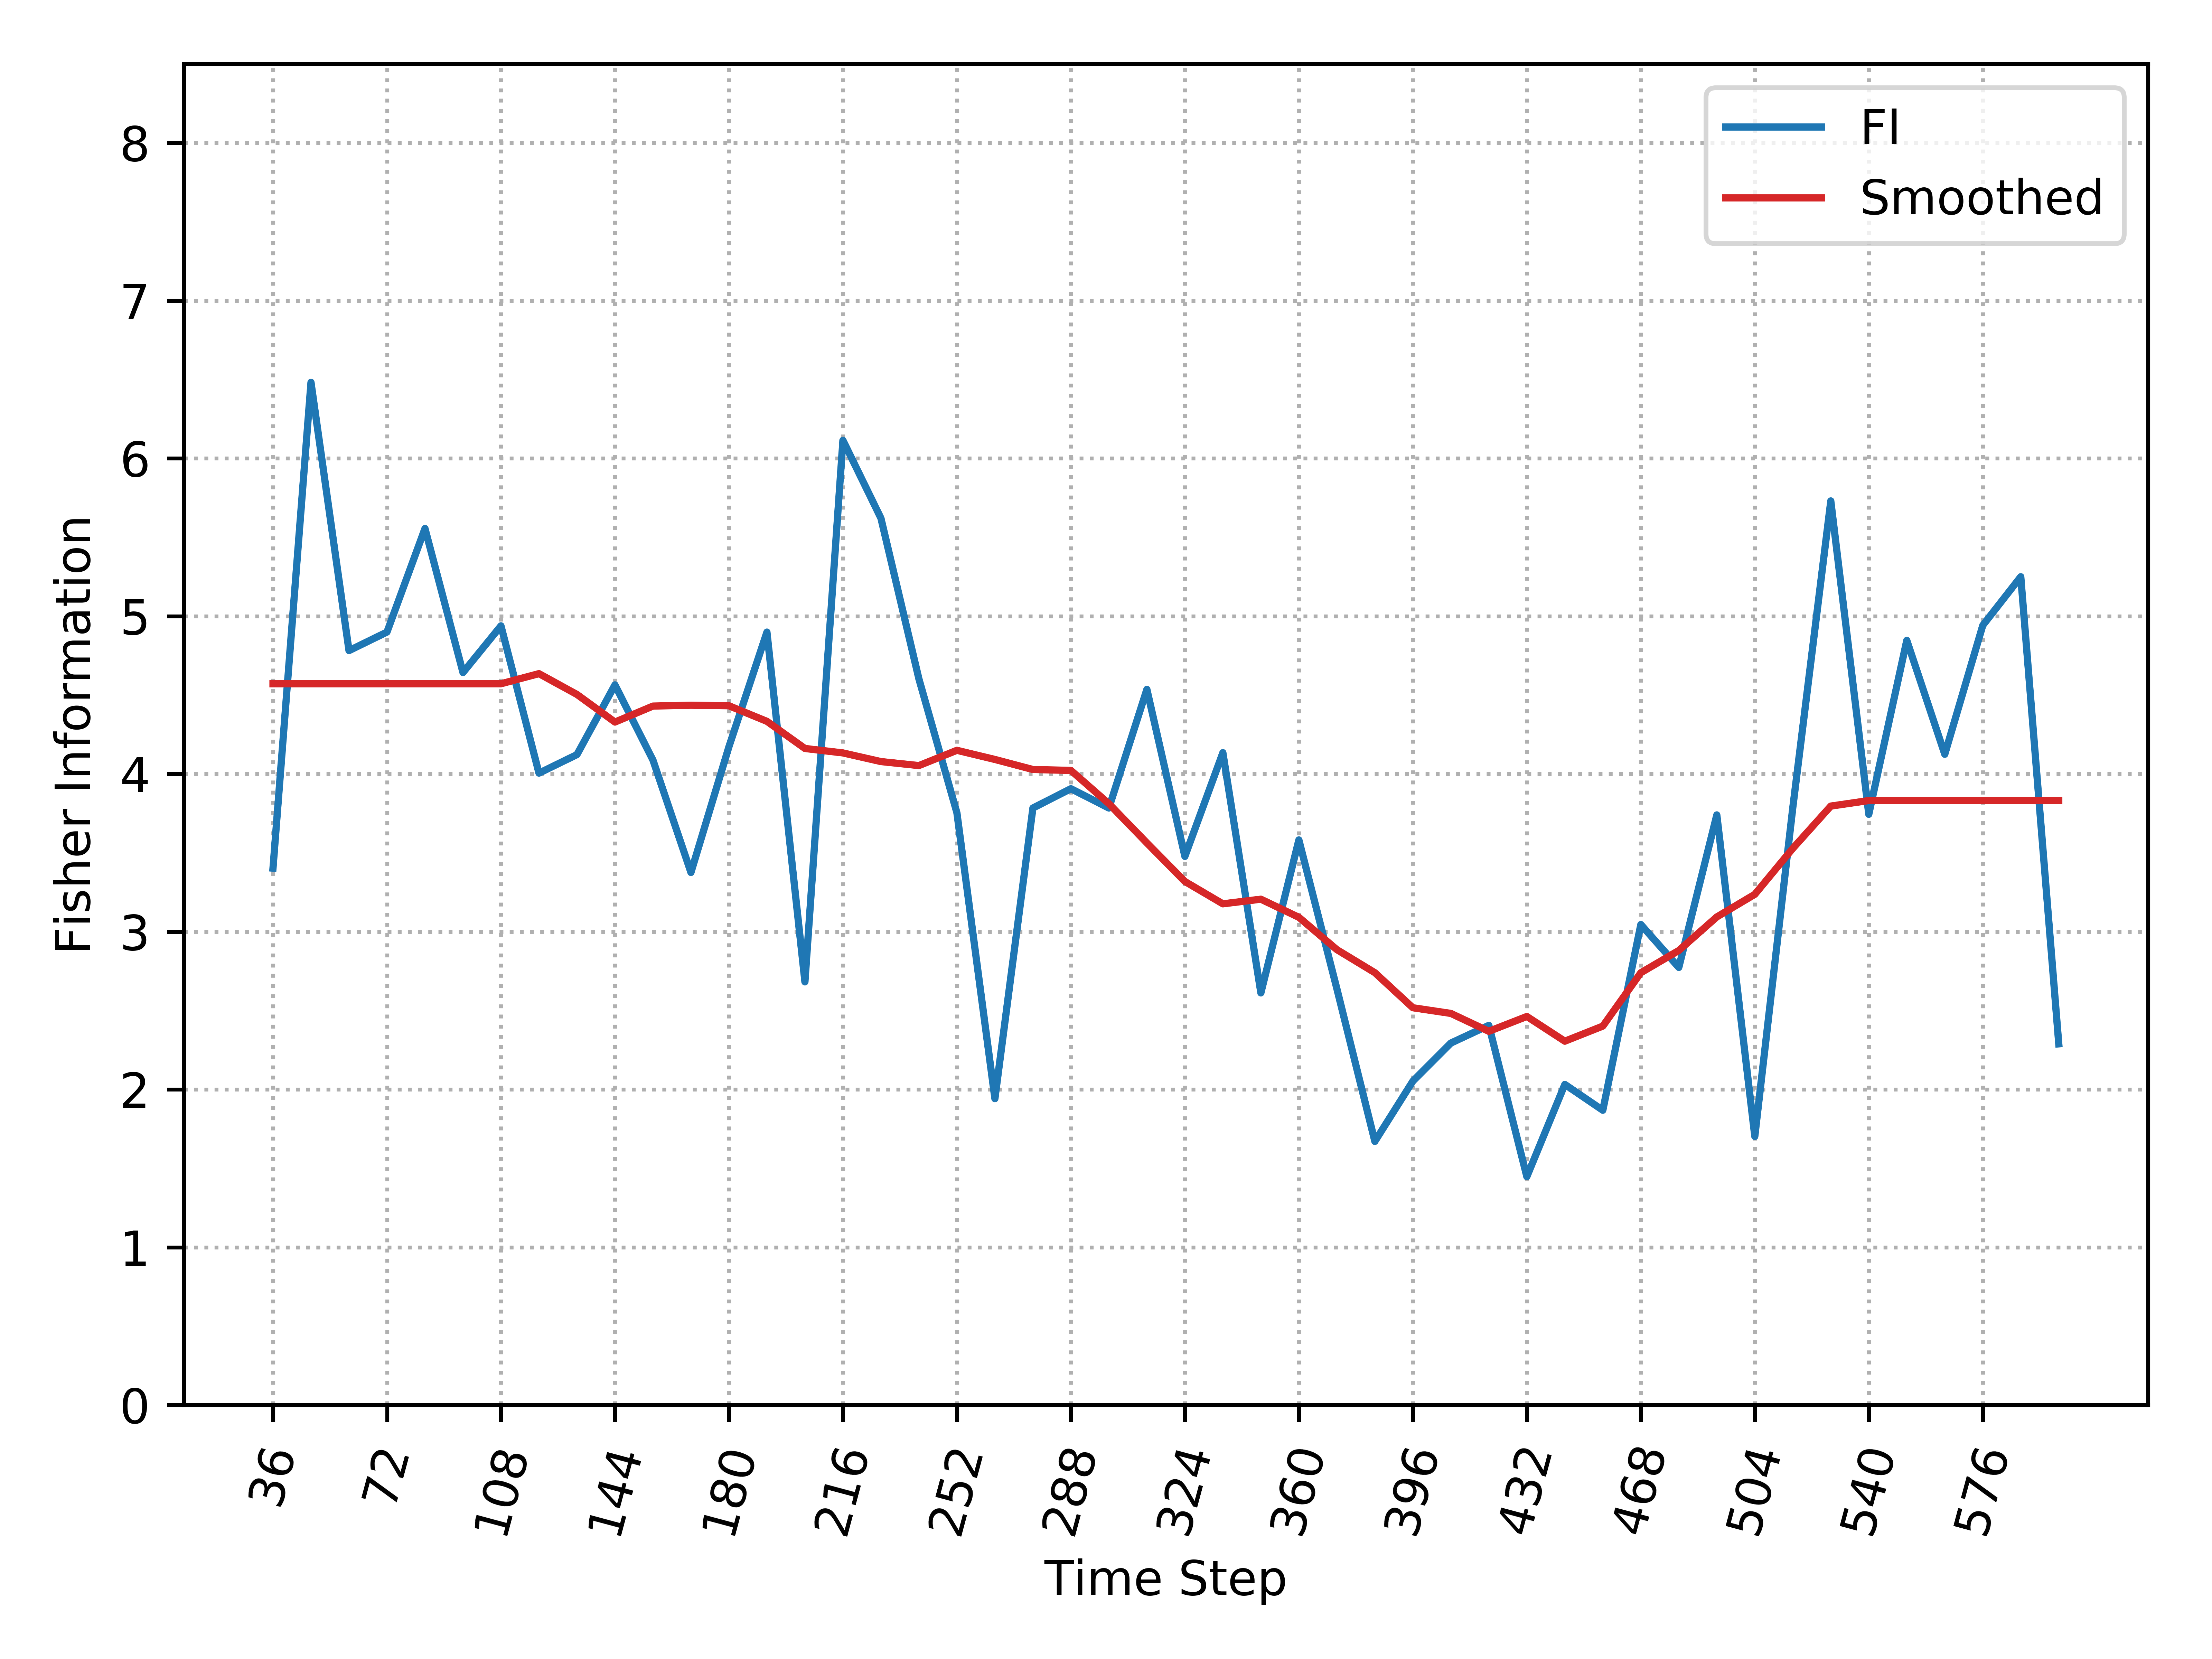

The table this chart was drawn from, first rows:
, Time_Step, FI, Smooth_FI
0, 36, 3.403, 4.571
1, 48, 6.482, 4.571
2, 60, 4.781, 4.571
3, 72, 4.899, 4.571
4, 84, 5.556, 4.571
5, 96, 4.642, 4.571
6, 108, 4.938, 4.571
7, 120, 4.005, 4.635
8, 132, 4.122, 4.504
9, 144, 4.564, 4.329
10, 156, 4.088, 4.43
11, 168, 3.375, 4.435
12, 180, 4.172, 4.432
13, 192, 4.899, 4.333
14, 204, 2.682, 4.161
15, 216, 6.114, 4.133
16, 228, 5.621, 4.078
17, 240, 4.602, 4.053
18, 252, 3.753, 4.15
19, 264, 1.941, 4.092
20, 276, 3.784, 4.028
21, 288, 3.906, 4.022
22, 300, 3.784, 3.811
23, 312, 4.536, 3.562
24, 324, 3.477, 3.318
25, 336, 4.135, 3.176
26, 348, 2.612, 3.206
27, 360, 3.582, 3.091
28, 372, 2.639, 2.886
29, 384, 1.671, 2.74
30, 396, 2.053, 2.518
31, 408, 2.294, 2.482
32, 420, 2.406, 2.368
33, 432, 1.447, 2.462
34, 444, 2.032, 2.306
35, 456, 1.868, 2.401
36, 468, 3.045, 2.74
37, 480, 2.773, 2.881
38, 492, 3.74, 3.093
39, 504, 1.702, 3.237
40, 516, 3.787, 3.528
41, 528, 5.73, 3.796
42, 540, 3.744, 3.831
43, 552, 4.846, 3.831
44, 564, 4.124, 3.831
45, 576, 4.942, 3.831
46, 588, 5.25, 3.831
47, 600, 2.289, 3.831
